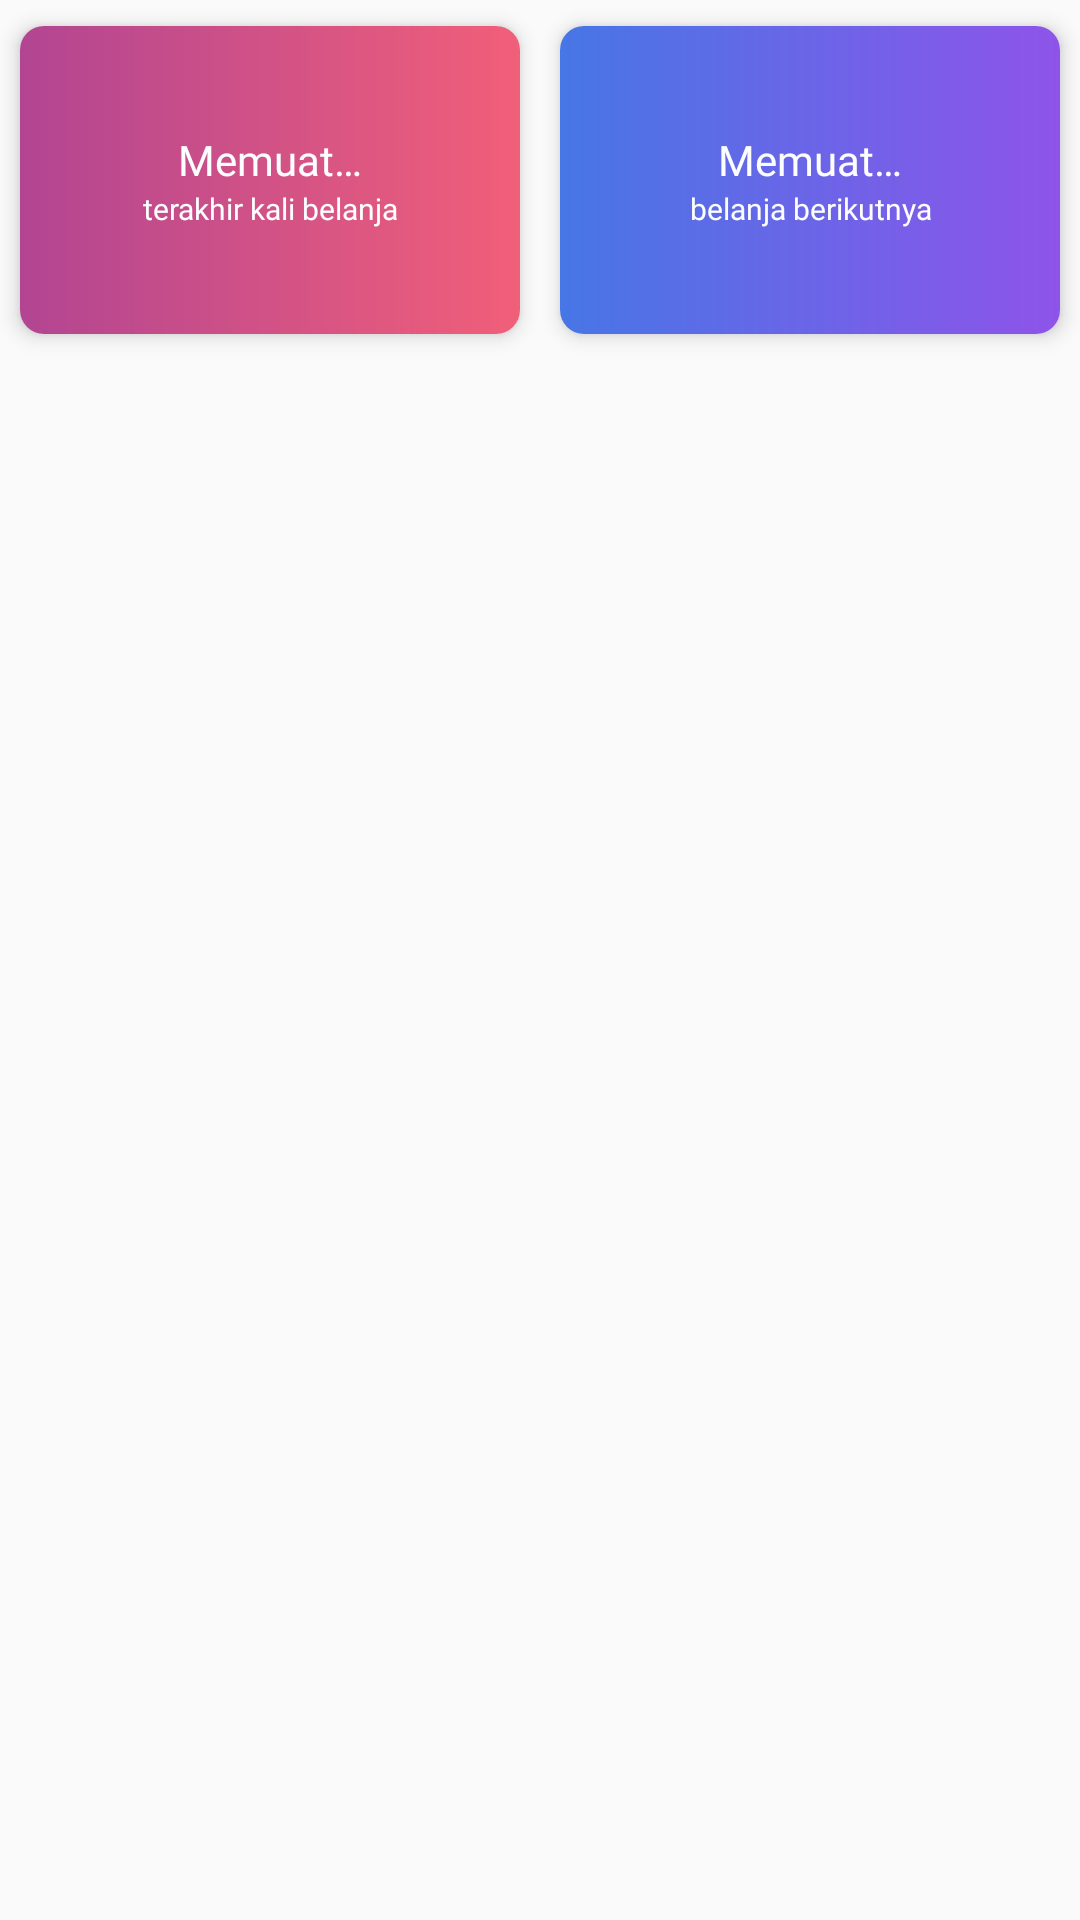

Reconstruct the res/layout file that produces this screen, plus the resources it refers to.
<!-- AndroidManifest.xml: application theme AppTheme -->
<!-- res/layout/layout_overview_home.xml -->
<GridLayout
    xmlns:android="http://schemas.android.com/apk/res/android"
    xmlns:tools="http://schemas.android.com/tools"
    android:layout_width="match_parent"
    android:layout_height="wrap_content"
    android:columnCount="1">

    <LinearLayout
        android:layout_width="match_parent"
        android:layout_height="wrap_content"
        android:orientation="horizontal"
        android:gravity="center"
        android:weightSum="2"
        tools:ignore="UselessParent">

        <androidx.cardview.widget.CardView
            android:id="@+id/cv_date_last_overview_home"
            style="@style/CustomCardView"
            android:layout_width="0dp"
            android:layout_height="120dp"
            android:layout_weight="1">

            <LinearLayout
                android:layout_width="match_parent"
                android:layout_height="match_parent"
                android:gravity="center"
                android:background="@drawable/shape_g"
                android:orientation="vertical"
                android:padding="16dp">

                <TextView
                    android:id="@+id/tv_date_last_overview_home"
                    style="@style/TextView.SemiBold"
                    android:layout_width="wrap_content"
                    android:layout_height="wrap_content"
                    android:text="@string/loading"
                    android:textSize="@dimen/font_nm"
                    android:textAlignment="center" />

                <TextView
                    android:id="@+id/tv_desc_last_overview_home"
                    style="@style/TextView.Regular"
                    android:layout_width="wrap_content"
                    android:layout_height="wrap_content"
                    android:text="@string/desc_last_overview_home"
                    android:textSize="@dimen/font_sm"
                    android:textAlignment="center"/>
            </LinearLayout>
        </androidx.cardview.widget.CardView>

        <androidx.cardview.widget.CardView
            android:id="@+id/cv_date_next_overview_home"
            style="@style/CustomCardView"
            android:layout_width="0dp"
            android:layout_height="120dp"
            android:layout_weight="1">

            <LinearLayout
                android:layout_width="match_parent"
                android:layout_height="match_parent"
                android:gravity="center"
                android:background="@drawable/shape_e"
                android:orientation="vertical"
                android:padding="16dp">

                <TextView
                    android:id="@+id/tv_date_next_overview_home"
                    style="@style/TextView.SemiBold"
                    android:layout_width="wrap_content"
                    android:layout_height="wrap_content"
                    android:text="@string/loading"
                    android:textSize="@dimen/font_nm"
                    android:textAlignment="center" />

                <TextView
                    android:id="@+id/tv_desc_next_overview_home"
                    style="@style/TextView.Regular"
                    android:layout_width="wrap_content"
                    android:layout_height="wrap_content"
                    android:text="@string/desc_next_overview_home"
                    android:textSize="@dimen/font_sm"
                    android:textAlignment="center"/>
            </LinearLayout>
        </androidx.cardview.widget.CardView>
    </LinearLayout>
</GridLayout>
<!-- resources referenced by this layout -->
<resources>
  <dimen name="font_nm">14sp</dimen>
  <dimen name="font_sm">10sp</dimen>
  <!-- drawable shape_e (drawable) -->
  <?xml version="1.0" encoding="utf-8"?>
  <shape
      xmlns:android="http://schemas.android.com/apk/res/android"
      android:shape="rectangle">
      <gradient
          android:startColor="@color/e_blue"
          android:endColor="@color/e_purple"
          android:angle="0"/>
  </shape>
  <!-- drawable shape_g (drawable) -->
  <?xml version="1.0" encoding="utf-8"?>
  <shape
      xmlns:android="http://schemas.android.com/apk/res/android"
      android:shape="rectangle">
      <gradient
          android:startColor="@color/g_purple"
          android:endColor="@color/g_pink"
          android:angle="0"/>
  </shape>
  <string name="desc_last_overview_home">terakhir kali belanja</string>
  <string name="desc_next_overview_home">belanja berikutnya</string>
  <string name="loading">Memuat…</string>
  <style name="CustomCardView" parent="AppTheme">
          <item name="cardCornerRadius">8dp</item>
          <item name="cardElevation">4dp</item>
          <item name="cardUseCompatPadding">true</item>
      </style>
  <style name="TextView.Regular">
          <item name="android:fontFamily">@font/poppins_regular</item>
      </style>
  <style name="TextView.SemiBold">
          <item name="android:fontFamily">@font/poppins_semibold</item>
      </style>
  <style name="AppTheme" parent="Theme.AppCompat.Light.DarkActionBar">
          <item name="colorPrimary">@color/colorPrimary</item>
          <item name="colorPrimaryDark">@color/colorPrimaryDark</item>
          <item name="colorAccent">@color/colorAccent</item>
      </style>
  <color name="e_blue">#4776E6</color>
  <color name="e_purple">#8E54E9</color>
  <color name="g_purple">#B24592</color>
  <color name="g_pink">#F15F79</color>
  <color name="colorPrimary">#00CDAC</color>
  <color name="colorPrimaryDark">#00CDAC</color>
  <color name="colorAccent">#02AAB0</color>
</resources>
